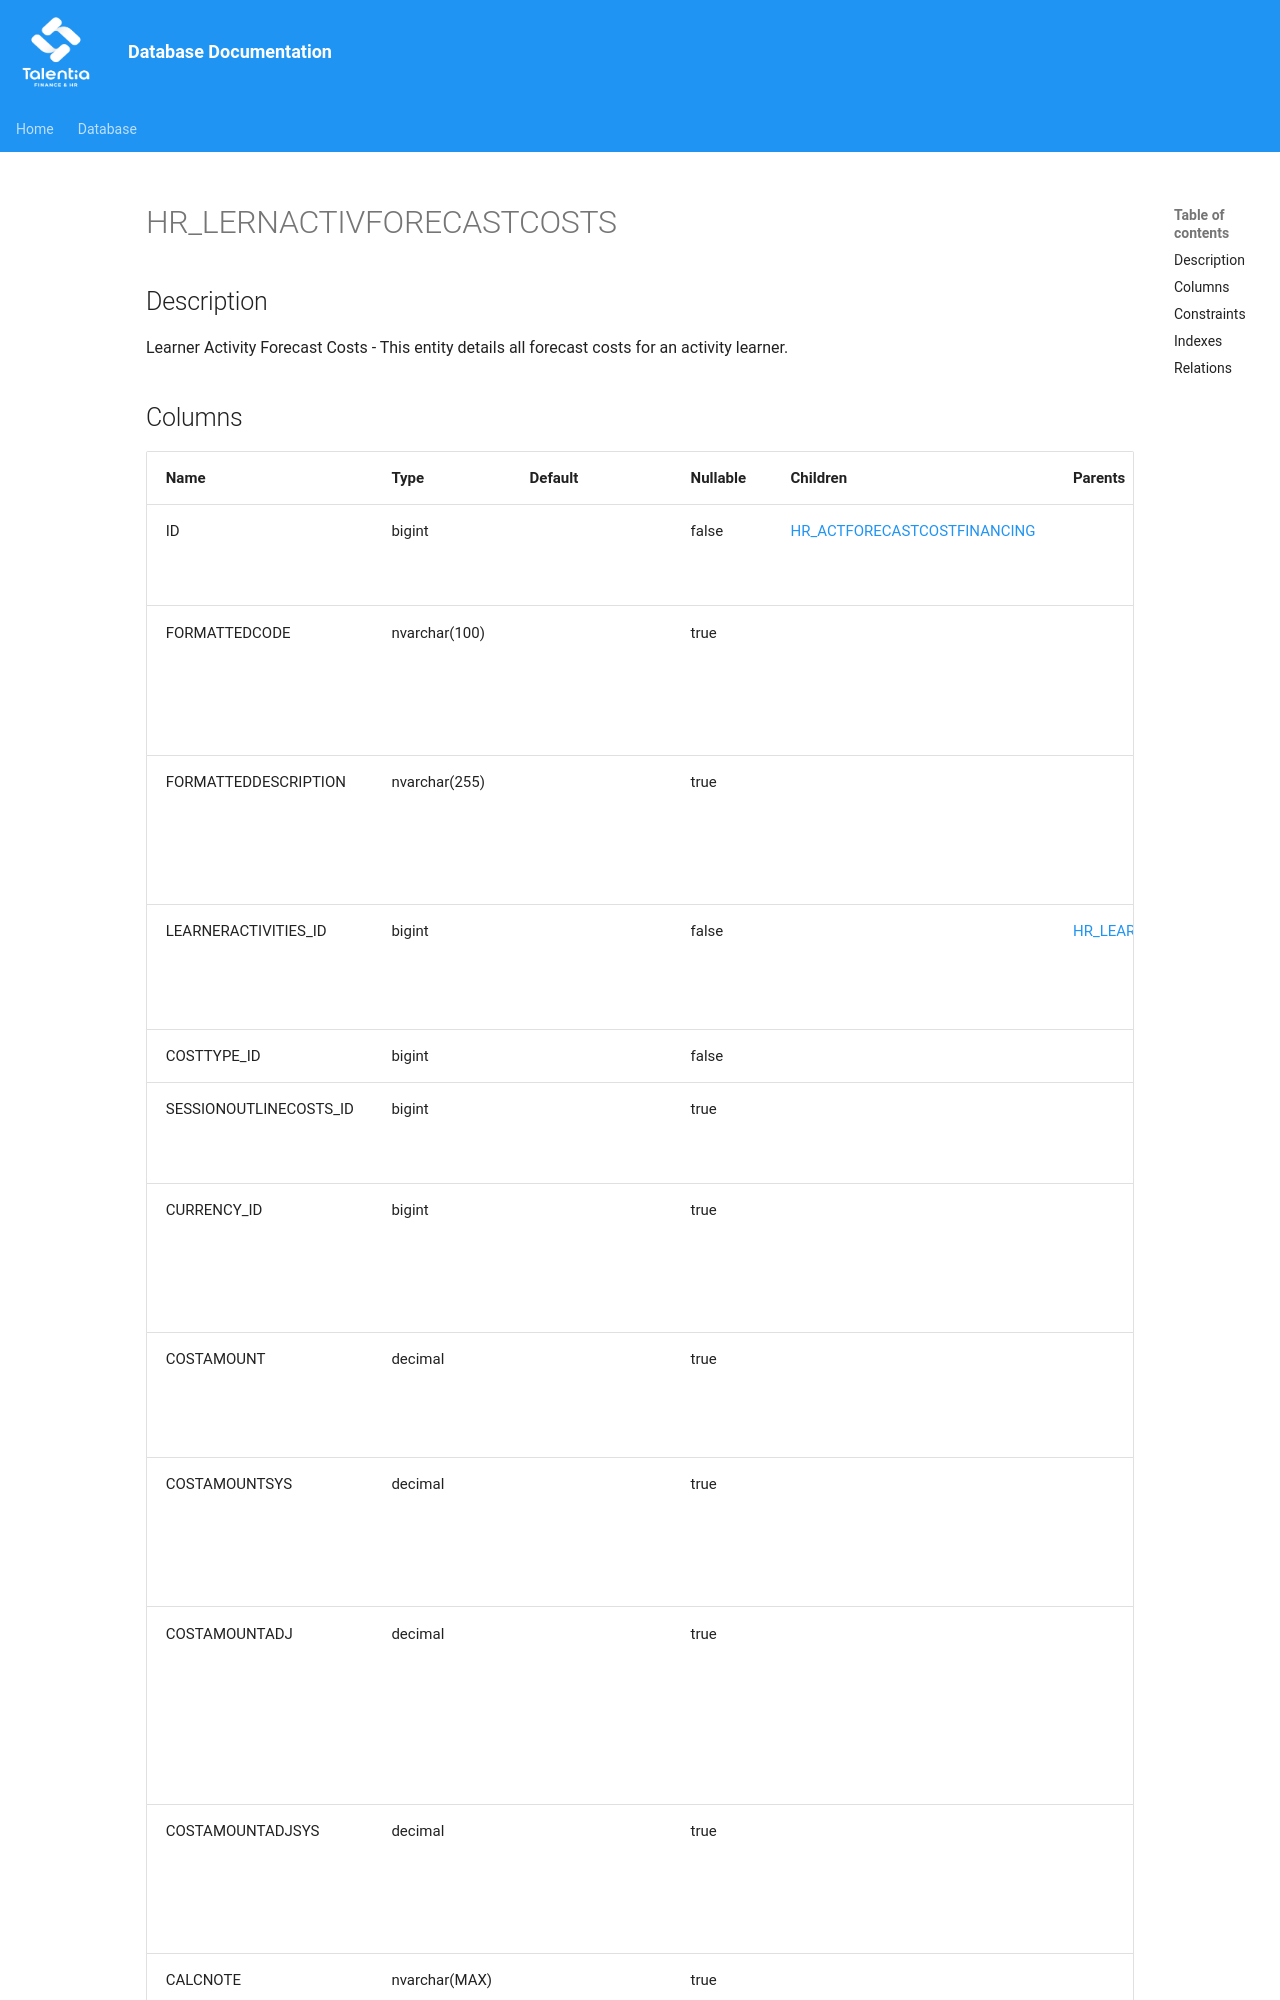

repository: giovanniporcelli/documentazione-db · page: schema/HR_LERNACTIVFORECASTCOSTS/index.html · generator: mkdocs

# HR_LERNACTIVFORECASTCOSTS

## Description

Learner Activity Forecast Costs - This entity details all forecast costs for an activity learner.  


## Columns

| Name | Type | Default | Nullable | Children | Parents | Comment |
| ---- | ---- | ------- | -------- | -------- | ------- | ------- |
| ID | bigint |  | false | [HR_ACTFORECASTCOSTFINANCING](HR_ACTFORECASTCOSTFINANCING.md) |  | Indicates the unique identifier |
| FORMATTEDCODE | nvarchar(100) |  | true |  |  | Activity Forecast Cost Formatted Code |
| FORMATTEDDESCRIPTION | nvarchar(255) |  | true |  |  | Activity Forecast Cost Formatted Description |
| LEARNERACTIVITIES_ID | bigint |  | false |  | [HR_LEARNERACTIVITIES](HR_LEARNERACTIVITIES.md) | The identifier of the learner activity |
| COSTTYPE_ID | bigint |  | false |  |  | Cost Type |
| SESSIONOUTLINECOSTS_ID | bigint |  | true |  |  | Session Outline Costs |
| CURRENCY_ID |
